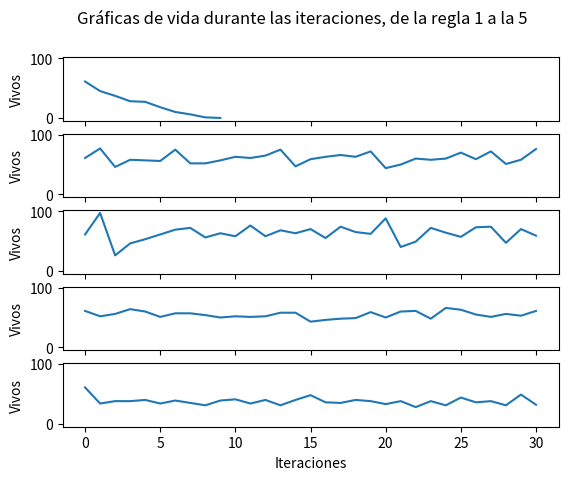

This chart was generated by the following Python code:
# -*- coding: utf-8 -*-
"""
Created on Thu Feb 18 23:45:33 2021

[redacted]
"""
import numpy as np 
from random import random
import matplotlib.cm as cm
import matplotlib.pyplot as plt


dim = 12
num = dim**2
p = 0.5
valores = [1*(random() < p) for i in range(num)]
print(valores)
actual = np.reshape(valores,(dim,dim))
print("El actual es: ", actual)
valor_a = []

def mapeo(pos):
    fila = pos // dim
    columna = pos % dim
    return actual[fila, columna]

assert all([mapeo(x) == valores[x] for x in range(num)])


def paso(pos, reglas):
    fila = pos // dim
    columna = pos % dim
    actual_o = actual
    if fila == 0:
        actualn = actual_o[[dim-1],:]
        actualm = actual_o[[i for i in range(dim-1)],:]
        actual_o = np.append(actualn,actualm, axis=0)
        fila += 1

    elif fila == dim-1:
        actualn= actual_o[[0],:]
        actualm= actual_o[[i for i in range(1,dim)],:]
        actual_o = np.append(actualm,actualn, axis=0)
        fila -= 1

    if columna == 0:
        actualn= actual_o[:,[dim-1]]
        actualm= actual_o[:,[i for i in range(dim-1)]]
        actual_o = np.append(actualn,actualm, axis=1)
        columna += 1

    elif columna == dim-1:
        actualn= actual_o[:,[0]]
        actualm= actual_o[:,[i for i in range(1,dim)]]
        actual_o = np.append(actualm,actualn, axis=1)
        columna -= 1

        
    vecindad = actual_o[max(0, fila -1):min(dim, fila + 2),
              max(0, columna -1):min(dim, columna +2)]
    actual_f=actual_o
    actual_o=actual
    vecinos = (np.sum(vecindad) - actual_f[fila, columna])

    if reglas == 1:
        return 1 * (vecinos == 3)
    
    elif reglas == 2:
        if vecinos == 3:
            regla = True
            
        elif vecinos == 2:
            regla = 1 * (random() < 0.5)
        elif vecinos == 4:
            regla = 1 * (random() < 0.5)
        else:
            regla = False
           
        return 1 * (regla)
    
    elif reglas == 3:
        valor_a.append(valores[pos])
        
        if vecinos == 3:
            regla = True
            
        elif vecinos == 2:
            
            if valor_a[pos] == 1:
                regla = True
            else:
                regla = 1 * (random() < 0.5)

        elif vecinos == 4:
 
            if valor_a[pos] == 1:
                regla = True

            else:
                regla = 1 * (random() < 0.5)

        else:
            regla = False

        return 1 * (regla)
        
    elif reglas == 4:
        if vecinos == 1:
            regla = 1 * (random() < 0.2)
            
        elif vecinos == 2:
            regla = 1 * (random() < 0.3)
        
        elif vecinos == 3:
            regla = 1 * (random() < 0.5)
        
        elif vecinos == 4:
            regla = 1 * (random() < 0.35)
        
        elif vecinos == 5:
            regla = 1 * (random() < 0.6)
        
        elif vecinos == 6:
            regla = 1 * (random() < 0.05)
        
        elif vecinos == 7:
            regla = 1 * (random() < 0.85)
        
        elif vecinos == 8:
            regla = 1 * (random() < 0.02)
        
        else:
            regla = 1 * (random() < 0.01)
        
        return 1 * (regla)
    
    
    elif reglas == 5:
        if vecinos % 2 == 0:
            regla = 1 * (random() < 0.5) 
        else:
            regla = 1 * (random() < 0.01)
        
        return 1 * regla
    else:
        print("El numero de regla no existe")
        return 1 * False
        
if __name__ == "__main__":
    vi_t = []
    for reglas in range(1,6):
        fig = plt.figure()
        plt.imshow(actual, interpolation='nearest', cmap=cm.Greys)
        fig.suptitle('Estado inicial')
        
        va, vi =  [], []
        plt.savefig('p2_r{:d}_t0_p.png'.format(reglas))
        plt.close()
        plt.show()
        actual_i = actual
        # print(actual_i)
        valores_i = valores
        vivos = sum(valores)
        vi.append(vivos)
        for iteracion in range(30):
            
            valores = [paso(x,reglas) for x in range(num)]
            va.append(valores)
            
            vivos = sum(valores)
            vi.append(vivos)
            # print(vi)
            if vivos == 0:
                print('# Ya no queda nadie vivo.')
                break;
            actual = np.reshape(valores, (dim, dim))
            fig = plt.figure()
            plt.imshow(actual, interpolation='nearest', cmap=cm.Greys)
            fig.suptitle('Paso {:d}'.format(iteracion + 1))
            plt.savefig('p2_r{1:d}_t{0:d}_p.png'.format((iteracion + 1),reglas))
            plt.close()
            plt.show()
        actual = actual_i
        valores = valores_i
        vi_t.append(vi)
    print(vi_t)
    
    # fig = plt.figure()
    # gs = fig.add_gridspec(5,1, hspace=1.5)
    # ax1 = fig.add_subplot(gs[0])
    # ax1.plot(vi_t[0])
    # ax1.set_title('Regla 1')
    # ax1.set(ylabel='Vivos')
    # ax2 = fig.add_subplot(gs[1])
    # ax2.plot(vi_t[1])
    # ax2.set_title('Regla 2')
    # ax2.set(ylabel='Vivos')
    # ax3 = fig.add_subplot(gs[2])
    # ax3.plot(vi_t[2])
    # ax3.set_title('Regla 3')
    # ax3.set(ylabel='Vivos')
    # ax4 = fig.add_subplot(gs[3])
    # ax4.plot(vi_t[3])
    # ax4.set_title('Regla 4')
    # ax4.set(ylabel='Vivos')
    # ax5 = fig.add_subplot(gs[4])
    # ax5.plot(vi_t[4])
    # ax5.set_title('Regla 5')
    # ax5.set(ylabel='Vivos')
    fig, (ax1, ax2, ax3, ax4, ax5) = plt.subplots(5, sharex= True, sharey = True)
    fig.suptitle('Gráficas de vida durante las iteraciones, de la regla 1 a la 5')
    ax1.plot(vi_t[0])
    ax1.set(ylabel='Vivos')
    ax2.plot(vi_t[1])
    ax2.set(ylabel='Vivos')
    ax3.plot(vi_t[2])
    ax3.set(ylabel='Vivos')
    ax4.plot(vi_t[3])
    ax4.set(ylabel='Vivos')
    ax5.plot(vi_t[4])
    ax5.set(xlabel='Iteraciones',ylabel='Vivos')
    
    plt.savefig('Grafica de vida', dpi=300)
# print(va)

